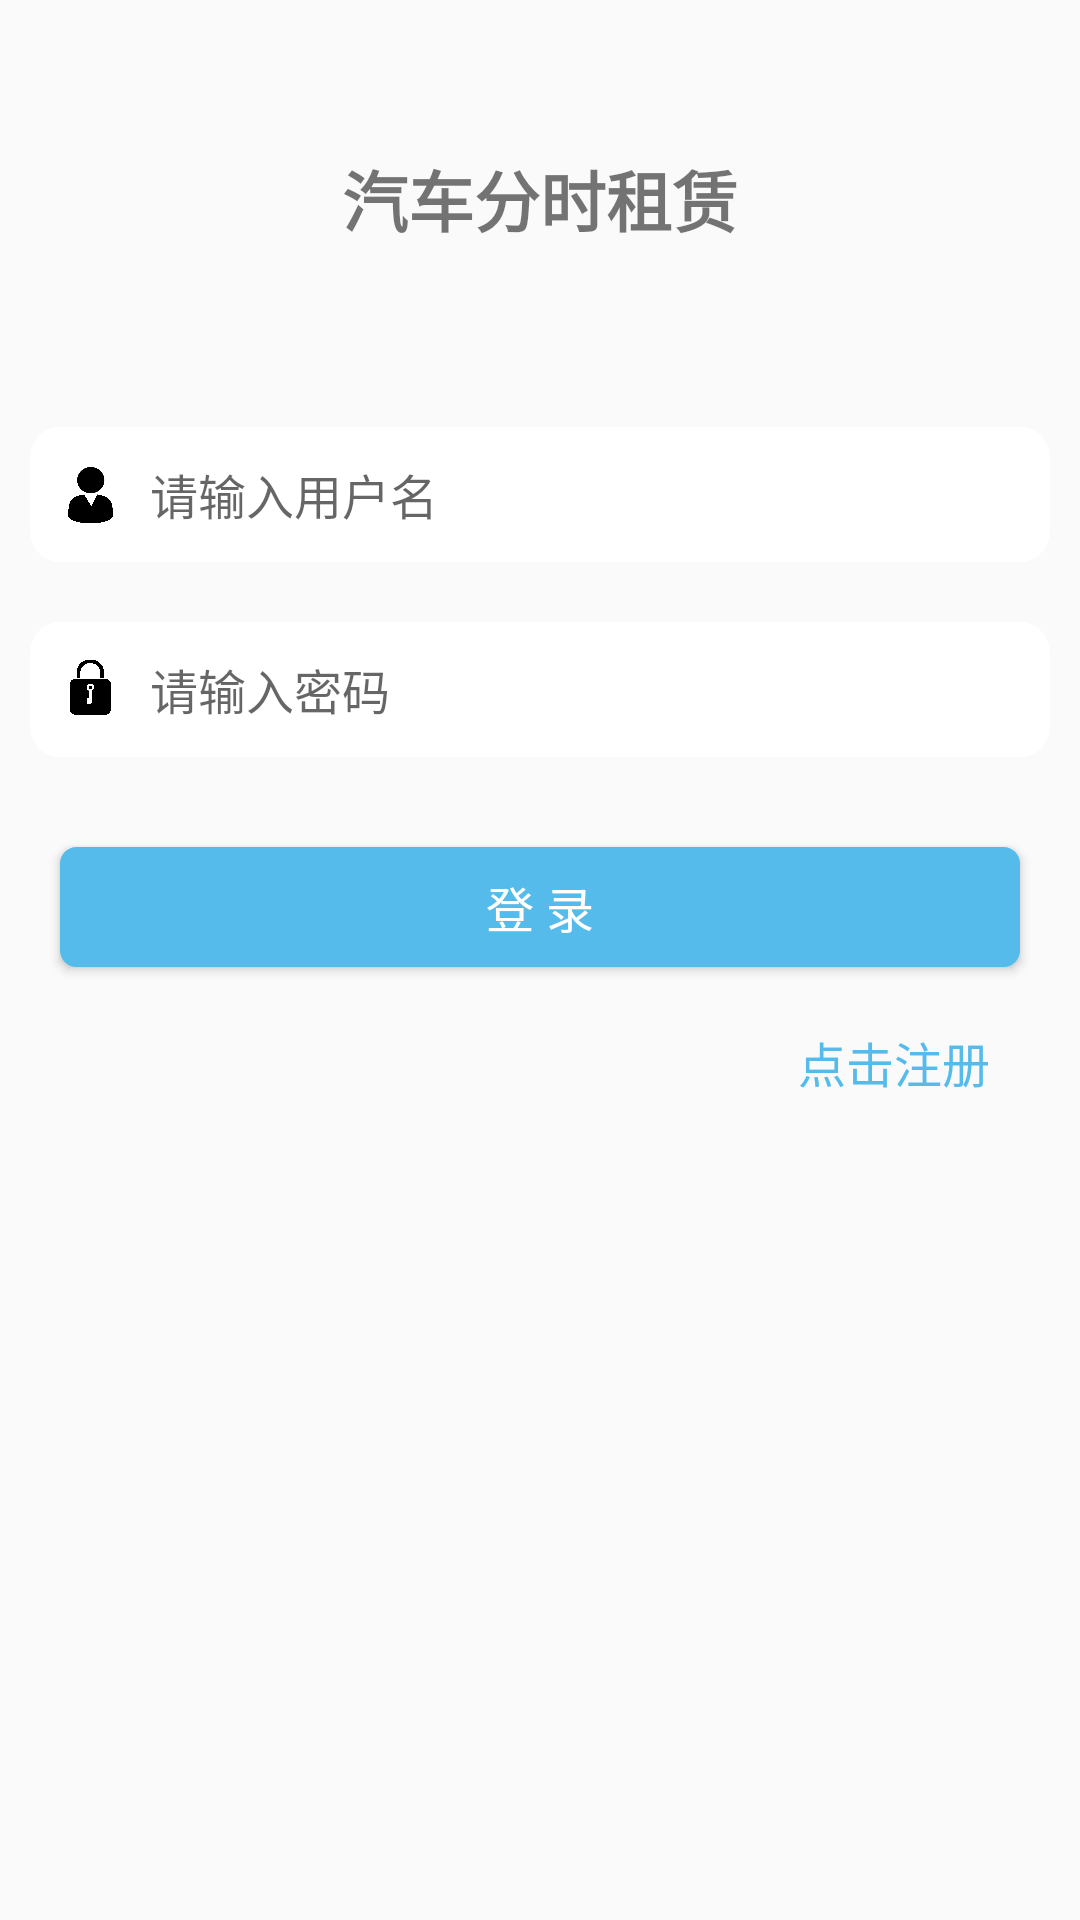

The Android layout XML behind this screen, and the referenced resources:
<!-- AndroidManifest.xml: application theme NoTitleNoActionBarTheme -->
<!-- res/layout/activity_login.xml -->
<?xml version="1.0" encoding="utf-8"?>
<RelativeLayout xmlns:android="http://schemas.android.com/apk/res/android"
    android:layout_width="match_parent"
    android:layout_height="match_parent">

    <RelativeLayout
        android:id="@+id/layout_logo"
        android:layout_width="match_parent"
        android:layout_height="wrap_content"
        android:padding="50dp">

        <ImageView
            android:layout_width="wrap_content"
            android:layout_height="wrap_content"
            android:layout_centerInParent="true"
            android:src="@mipmap/ic_launcher_round"
            android:visibility="gone" />

        <TextView
            android:layout_width="wrap_content"
            android:layout_height="wrap_content"
            android:layout_centerInParent="true"
            android:text="@string/label_login_title"
            android:textSize="22sp"
            android:textStyle="bold" />

    </RelativeLayout>

    <LinearLayout
        android:id="@+id/login_layout"
        android:layout_width="match_parent"
        android:layout_height="wrap_content"
        android:layout_below="@+id/layout_logo"
        android:layout_centerInParent="true"
        android:gravity="center"
        android:orientation="vertical">

        <LinearLayout
            android:layout_width="match_parent"
            android:layout_height="45dp"
            android:layout_margin="10dp"
            android:background="@drawable/bg_login_item"
            android:gravity="center"
            android:orientation="horizontal">

            <ImageView
                android:layout_width="20dp"
                android:layout_height="20dp"
                android:src="@mipmap/ic_user"/>

            <EditText
                android:id="@+id/et_user_name"
                android:layout_width="wrap_content"
                android:layout_height="wrap_content"
                android:layout_marginLeft="10dp"
                android:layout_marginRight="10dp"
                android:layout_weight="1"
                android:background="@null"
                android:hint="@string/hint_input_user_name"
                android:imeOptions="actionNext"
                android:inputType="text"
                android:minLines="3"
                android:scrollbars="none"
                android:textSize="16sp" />

            <ImageView
                android:id="@+id/iv_delete_number"
                android:layout_width="25dp"
                android:layout_height="25dp"
                android:visibility="gone"
                android:src="@mipmap/ic_input_clear" />
        </LinearLayout>

        <LinearLayout
            android:layout_width="match_parent"
            android:layout_height="45dp"
            android:layout_gravity="center"
            android:layout_margin="10dp"
            android:background="@drawable/bg_login_item"
            android:gravity="center"
            android:orientation="horizontal">

            <ImageView
                android:layout_width="20dp"
                android:layout_height="20dp"
                android:src="@mipmap/ic_password" />

            <EditText
                android:id="@+id/et_password"
                android:layout_width="wrap_content"
                android:layout_height="wrap_content"
                android:layout_marginLeft="10dp"
                android:layout_marginRight="10dp"
                android:layout_weight="1"
                android:background="@null"
                android:hint="@string/hint_input_password"
                android:imeOptions="actionDone"
                android:inputType="textPassword"
                android:scrollbars="none"
                android:textSize="16sp" />

            <ImageView
                android:id="@+id/iv_password"
                android:layout_width="25dp"
                android:layout_height="25dp"
                android:visibility="gone"
                android:src="@mipmap/ic_password_hide" />
        </LinearLayout>

        <Button
            android:id="@+id/btn_login"
            style="@style/button_blue"
            android:layout_width="match_parent"
            android:layout_margin="20dp"
            android:layout_marginTop="10dp"
            android:text="@string/btn_login" />

        <LinearLayout
            android:layout_width="match_parent"
            android:layout_height="wrap_content"
            android:gravity="right|center_vertical"
            android:orientation="vertical">

            <TextView
                android:id="@+id/text_register"
                android:layout_width="wrap_content"
                android:layout_height="wrap_content"
                android:text="@string/label_register"
                android:layout_marginRight="20dp"
                android:paddingRight="10dp"
                android:textColor="@color/blue"
                android:textSize="16sp" />
        </LinearLayout>
    </LinearLayout>



</RelativeLayout>
<!-- resources referenced by this layout -->
<resources>
  <color name="blue">#55bbeb</color>
  <!-- mipmap ic_input_clear: jpg bitmap (mipmap-xhdpi, 3293 bytes) -->
  <!-- mipmap ic_password: png bitmap (mipmap-xhdpi, 34008 bytes) -->
  <!-- mipmap ic_user: png bitmap (mipmap-xhdpi, 53663 bytes) -->
  <string name="btn_login">登  录</string>
  <string name="hint_input_password">请输入密码</string>
  <string name="hint_input_user_name">请输入用户名</string>
  <string name="label_login_title">汽车分时租赁</string>
  <string name="label_register">点击注册</string>
  <style name="button_blue" parent="button">
          <item name="android:background">@drawable/bg_blue_btn</item>
          <item name="android:textColor">@color/white</item>
      </style>
  <style name="NoTitleNoActionBarTheme" parent="AppTheme">
          <item name="windowNoTitle">true</item>
          <item name="windowActionBar">false</item>
      </style>
  <style name="button">
          <item name="android:textSize">16sp</item>
          <item name="android:layout_width">wrap_content</item>
          <item name="android:layout_height">40dp</item>
      </style>
  <!-- drawable bg_blue_btn (drawable-v24) -->
  <?xml version="1.0" encoding="utf-8"?>
  <selector xmlns:android="http://schemas.android.com/apk/res/android">
  
      <item android:drawable="@drawable/bg_blue_btn_pressed" android:state_enabled="true" android:state_pressed="true"/>
      <item android:drawable="@drawable/bg_blue_btn_default" android:state_enabled="true" android:state_pressed="false"/>
      <item android:drawable="@drawable/bg_blue_btn_pressed" android:state_enabled="true" android:state_focused="true"/>
      <item android:drawable="@drawable/bg_blue_btn_default" android:state_enabled="true" android:state_focused="false"/>
      <item android:drawable="@drawable/bg_blue_btn_default" android:state_enabled="true"/>
      <item android:drawable="@drawable/bg_blue_btn_disabled" android:state_enabled="false"/>
  
  </selector>
  <color name="white">#FFFFFF</color>
  <style name="AppTheme" parent="Theme.AppCompat.Light.DarkActionBar">
          
          <item name="colorPrimary">@color/colorPrimary</item>
          <item name="colorPrimaryDark">@color/colorPrimaryDark</item>
          <item name="colorAccent">@color/colorAccent</item>
  
          <item name="android:windowLightStatusBar">true</item>
      </style>
  <!-- drawable bg_blue_btn_pressed (drawable-v24) -->
  <?xml version="1.0" encoding="utf-8"?>
  <shape xmlns:android="http://schemas.android.com/apk/res/android">
  
      
      <corners android:radius="5.0dp" />
  
      
      <solid android:color="@color/bg_blue_btn_solid_pressed" />
  
      
      <stroke
          android:width="1dp"
          android:color="@color/bg_blue_btn_stroke_pressed" />
  
  
  </shape>
  <!-- drawable bg_blue_btn_default (drawable-v24) -->
  <?xml version="1.0" encoding="utf-8"?>
  <shape xmlns:android="http://schemas.android.com/apk/res/android">
  
      
      <corners android:radius="5.0dp" />
  
      
      <solid android:color="@color/bg_blue_btn_solid_default" />
  
      
      <stroke
          android:width="1dp"
          android:color="@color/bg_blue_btn_stroke_default" />
  
  
  </shape>
  <!-- drawable bg_blue_btn_disabled (drawable-v24) -->
  <?xml version="1.0" encoding="utf-8"?>
  <shape xmlns:android="http://schemas.android.com/apk/res/android">
  
      
      <corners android:radius="5.0dp" />
  
      
      <solid android:color="@color/bg_blue_btn_solid_disabled" />
  
      
      <stroke
          android:width="1dp"
          android:color="@color/bg_blue_btn_stroke_disabled" />
  
  
  </shape>
  <color name="colorPrimary">#008577</color>
  <color name="colorPrimaryDark">#00000000</color>
  <color name="colorAccent">#D81B60</color>
  <color name="bg_blue_btn_solid_pressed">#43dfe8</color>
  <color name="bg_blue_btn_stroke_pressed">#43dfe8</color>
  <color name="bg_blue_btn_solid_default">#55bbeb</color>
  <color name="bg_blue_btn_stroke_default">#55bbeb</color>
  <color name="bg_blue_btn_solid_disabled">#BCBCBC</color>
  <color name="bg_blue_btn_stroke_disabled">#BCBCBC</color>
</resources>
